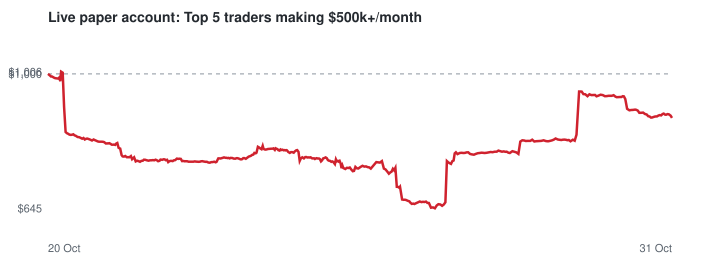

Source data for this figure (header and first rows):
ts, time_utc, equity, cash, positions_value, open_positions
1792521127, 2026-10-20 18:32, 1000, 1000, 0.0, 0
1792523671, 2026-10-20 19:14, 996.5, 939.4, 57.05, 3
1792525730, 2026-10-20 19:48, 993.2, 839.2, 154, 4
1792527177, 2026-10-20 20:12, 993.3, 839.2, 154.1, 4
1792529452, 2026-10-20 20:50, 991, 738.2, 252.8, 7
1792531292, 2026-10-20 21:21, 989.1, 638, 351.1, 9
1792533435, 2026-10-20 21:57, 988.4, 618.2, 370.2, 9
1792534916, 2026-10-20 22:21, 988.2, 618.2, 370, 9
1792536905, 2026-10-20 22:55, 987.8, 598, 389.7, 10
1792538289, 2026-10-20 23:18, 990.3, 598, 392.2, 10
1792539944, 2026-10-20 23:45, 980.8, 577.8, 402.9, 11
1792541225, 2026-10-21 00:07, 1006, 577.8, 428.1, 11
1792543574, 2026-10-21 00:46, 1003, 557.6, 445.6, 12
1792545738, 2026-10-21 01:22, 912.1, 517.2, 394.9, 14
1792548043, 2026-10-21 02:00, 846.6, 476.8, 369.8, 16
1792550074, 2026-10-21 02:34, 843.5, 436.4, 407.1, 15
1792552095, 2026-10-21 03:08, 841.9, 396, 445.9, 16
1792553876, 2026-10-21 03:37, 839.9, 396, 443.9, 16
1792555976, 2026-10-21 04:12, 839.1, 395.6, 443.5, 15
1792558158, 2026-10-21 04:49, 839.6, 355.6, 484, 16
1792559819, 2026-10-21 05:16, 840.6, 355.6, 485, 16
1792561802, 2026-10-21 05:50, 837.7, 315.2, 522.5, 18
1792563383, 2026-10-21 06:16, 836.9, 315.2, 521.6, 18
1792566359, 2026-10-21 07:05, 833.5, 274.8, 558.7, 20
1792568810, 2026-10-21 07:46, 833, 72.8, 760.2, 30
1792570847, 2026-10-21 08:20, 831.3, 0.0, 831.3, 33
1792573492, 2026-10-21 09:04, 829, 0.0, 829, 33
1792575436, 2026-10-21 09:37, 830.8, 0.0, 830.8, 33
1792577481, 2026-10-21 10:11, 826.8, 0.0, 826.8, 33
1792579819, 2026-10-21 10:50, 828.9, 0.0, 828.9, 33
1792581481, 2026-10-21 11:18, 829.3, 0.0, 829.3, 33
1792583620, 2026-10-21 11:53, 828, 0.0, 828, 33
1792585522, 2026-10-21 12:25, 826.6, 0.0, 826.6, 33
1792588477, 2026-10-21 13:14, 824.2, 0.0, 824.2, 33
1792590954, 2026-10-21 13:55, 827, 0.0, 827, 33
1792592755, 2026-10-21 14:25, 825.4, 0.0, 825.4, 33
1792594864, 2026-10-21 15:01, 823.7, 0.0, 823.7, 33
1792597131, 2026-10-21 15:38, 821.9, 0.0, 821.9, 33
1792599207, 2026-10-21 16:13, 821, 0.0, 821, 33
1792601473, 2026-10-21 16:51, 821, 0.0, 821, 33
1792603313, 2026-10-21 17:21, 821.2, 0.0, 821.2, 33
1792605382, 2026-10-21 17:56, 820.9, 0.0, 820.9, 33
1792607003, 2026-10-21 18:23, 820, 0.0, 820, 33
1792609767, 2026-10-21 19:09, 816.3, 0.0, 816.3, 33
1792611589, 2026-10-21 19:39, 816.7, 0.0, 816.7, 33
1792613273, 2026-10-21 20:07, 816.7, 0.0, 816.7, 33
1792615063, 2026-10-21 20:37, 817.1, 0.0, 817.1, 33
1792616907, 2026-10-21 21:08, 815.2, 0.0, 815.2, 33
1792618715, 2026-10-21 21:38, 813.1, 0.0, 813.1, 33
1792620540, 2026-10-21 22:09, 813.2, 0.0, 813.2, 33
1792622297, 2026-10-21 22:38, 813.3, 0.0, 813.3, 33
1792623914, 2026-10-21 23:05, 812.5, 0.0, 812.5, 33
1792625612, 2026-10-21 23:33, 816.2, 0.0, 816.2, 33
1792627179, 2026-10-21 23:59, 817.6, 0.0, 817.6, 33
1792629201, 2026-10-22 00:33, 805, 0.0, 805, 33
1792631703, 2026-10-22 01:15, 802.8, 0.0, 802.8, 33
1792633798, 2026-10-22 01:49, 785.7, 0.0, 785.7, 33
1792635378, 2026-10-22 02:16, 782.2, 0.0, 782.2, 33
1792637448, 2026-10-22 02:50, 781.8, 0.0, 781.8, 33
1792639293, 2026-10-22 03:21, 783.4, 0.0, 783.4, 31
... 371 more rows
